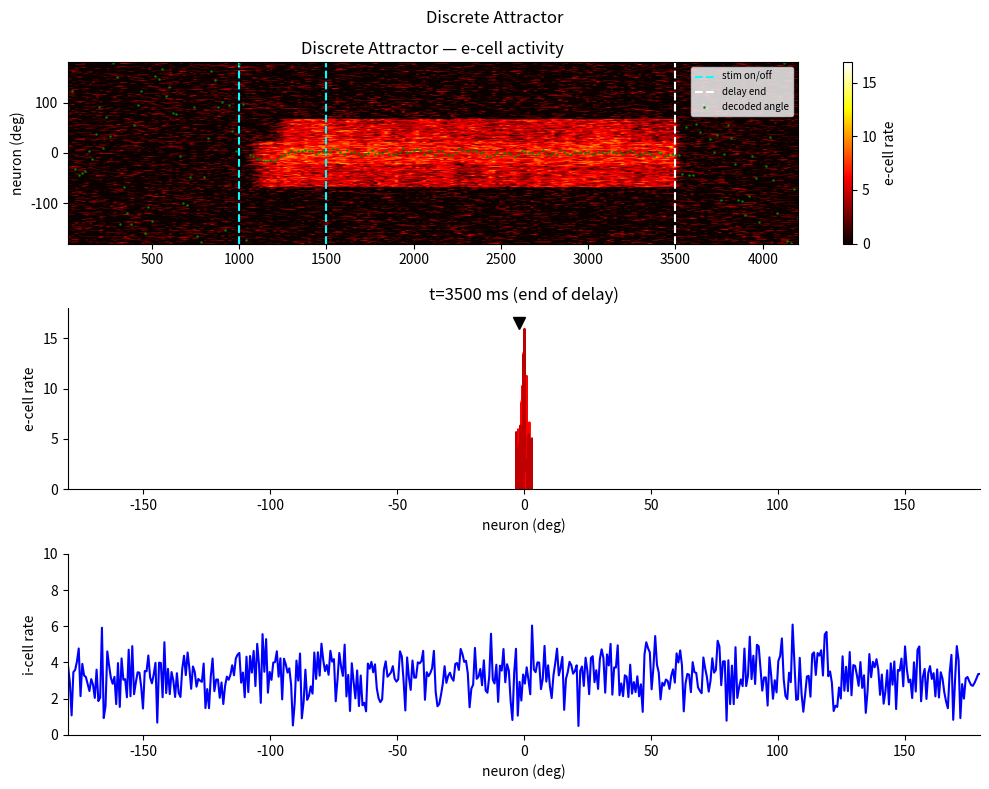

Write the Python code that produced this figure.
"""
FIRING RATE NETWORK MODEL FOR DISCRETE ATTRACTOR

Discrete piece-wise connectivity
"""

import numpy as np
import matplotlib.pyplot as plt
from scipy.linalg import circulant

# ===== PARAMETERS =====

N    = 512  # number of "neurons" in each population of the rate model
npop = 8    # number of populations in the network

totalTime = 4200  # total time of the simulation in ms
dt = 2            # integration step in ms

tauE = 20   # time constant of rate equation for excitatory neurons
tauI = 10   # time constant of rate equation for inhibitory neurons
GEE = 2.9   # strength of excitation to excitatory neurons
GEI = 4     # strength of excitation to inhibitory neurons
GIE = 1.2   # strength of inhibition to excitatory neurons
GII = 1.3   # strength of inhibition to inhibitory neurons

I0E = -1.2  # external bias current to excitatory neurons
I0I = 0.28  # external bias current to inhibitory neurons

sigE = 12  # standard deviation of additive noise in rate equation of e-cells
sigI = 3   # standard deviation of additive noise in rate equation of i-cells

kappa    = 3     # parameter defining concentration of input to e-cells
stimon   = 1000  # time when external stimulus is applied in ms
stimoff  = 1500  # time when external stimulus ceases in ms
stim     = 250   # strength of external stimulus
delayend = 3500  # time when delay ends in ms

# ===== PRELIMINARY CALCULATIONS =====

rE = np.zeros(N)
rI = np.zeros(N)
nsteps   = int(totalTime / dt)
delayPop = np.zeros(N)

# E-to-E connectivity: block-structured circulant (discrete populations)
nbl = N // npop

th8  = np.arange(npop) / npop * 2 * np.pi
kap8 = 4
v    = np.exp(kap8 * np.cos(th8))
v    = v / np.sum(v)

# Build npop x npop circulant, expand to N x N via Kronecker product
# circulant(v) is equivalent to MATLAB gallery('circul',v) since v is symmetric
WEsm = circulant(v)                               # npop x npop
WE   = np.kron(WEsm, np.ones((nbl, nbl))) / nbl  # N x N

# Equivalent to MATLAB circshift(WE, [nbl/2, nbl/2])
WE = np.roll(np.roll(WE, nbl // 2, axis=0), nbl // 2, axis=1)

# All-to-all inhibitory connections (uniform mean-field)
# WEI = WIE = WII = ones(N)/N -> equivalent to using np.mean()

# Stimulus parameters
theta = (np.arange(1, N + 1) - 0.5) / N * 2 * np.pi
theta = theta - np.pi

stimulus = np.exp(kappa * np.cos(theta))
stimulus = stim * stimulus / np.sum(stimulus)

stimon_step   = int(stimon / dt)
stimoff_step  = int(stimoff / dt)
delayend_step = int(delayend / dt)
delaywin      = int(100 / dt)  # 100 ms window

# Input-output function (Brunel, Cereb Cortex 13:1151, 2003)
def f(x):
    return (x**2 * (x > 0) * (x < 1) +
            np.sqrt(np.maximum(4 * x - 3, 0)) * (x >= 1))

# Population vector decoder
def decode(r, th):
    return np.arctan2(np.sum(r * np.sin(th)), np.sum(r * np.cos(th)))

# Indices for piecewise coloring (odd/even populations)
vect    = np.arange(1, N + 1)
indodd  = np.where(np.mod(np.ceil((vect + nbl / 2) / nbl), 2) == 1)[0]
indeven = np.where(np.mod(np.ceil((vect + nbl / 2) / nbl), 2) == 0)[0]

theta2 = theta.copy()
# np.diff produces len-1 array; use np.where to get integer indices into indodd/indeven
theta2[indodd[np.where(np.diff(indodd) > 1)[0]]]   = np.nan
theta2[indeven[np.where(np.diff(indeven) > 1)[0]]] = np.nan

# ===== SIMULATION LOOP =====

# Record history every 10 steps (20 ms)
record_every = 10
n_record = nsteps // record_every
history_rE  = np.zeros((n_record, N))
history_rI  = np.zeros((n_record, N))
history_ang = np.zeros(n_record)
history_t   = np.zeros(n_record)

response = 0.0
ang = 0.0
rec_idx = 0

for i in range(1, nsteps + 1):

    # Additive noise for each population
    noiseE = sigE * np.random.randn(N)
    noiseI = sigI * np.random.randn(N)

    # Current input to each population
    # WEI = WIE = WII = ones(N)/N, so W*r = mean(r)*ones(N)
    IE = GEE * (WE @ rE) + I0E * np.ones(N) - GIE * np.mean(rI) * np.ones(N)
    II = GEI * np.mean(rE) * np.ones(N) - GII * np.mean(rI) * np.ones(N) + I0I * np.ones(N)

    # External task-dependent inputs
    if stimon_step < i < stimoff_step:
        IE = IE + stimulus  # cue stimulus before delay
    if delayend_step < i < delayend_step + (stimoff_step - stimon_step):
        IE = IE - stim      # erasing global input after delay

    if delayend_step - delaywin < i <= delayend_step:
        delayPop += rE / delaywin

    # Euler integration
    rE = rE + (f(IE) - rE + noiseE) * dt / tauE
    rI = rI + (f(II) - rI + noiseI) * dt / tauI

    # Decoded angle from network activity
    ang = decode(rE, theta)
    if i < delayend_step:
        response = ang

    # Record
    if i % record_every == 0:
        history_rE[rec_idx]  = rE
        history_rI[rec_idx]  = rI
        history_ang[rec_idx] = ang
        history_t[rec_idx]   = i * dt
        rec_idx += 1

# ===== PLOT =====

theta_deg = np.degrees(theta)
fig, axes = plt.subplots(3, 1, figsize=(10, 8))
fig.patch.set_facecolor('white')

# Top panel: e-cell activity heatmap (neuron x time)
ax1 = axes[0]
im = ax1.imshow(
    history_rE.T,
    aspect='auto',
    origin='lower',
    extent=[history_t[0], history_t[-1], theta_deg[0], theta_deg[-1]],
    cmap='hot',
    vmin=0
)
plt.colorbar(im, ax=ax1, label='e-cell rate')
ax1.axvline(stimon,   color='cyan',  lw=1.5, ls='--', label='stim on/off')
ax1.axvline(stimoff,  color='cyan',  lw=1.5, ls='--')
ax1.axvline(delayend, color='white', lw=1.5, ls='--', label='delay end')
ax1.plot(history_t, np.degrees(history_ang), 'g.', ms=1.5, label='decoded angle')
ax1.set_ylabel('neuron (deg)')
ax1.set_title('Discrete Attractor — e-cell activity')
ax1.legend(loc='upper right', fontsize=7)

# Middle panel: e-cell profile at end of delay (piecewise coloring)
ax2 = axes[1]
delay_idx = np.searchsorted(history_t, delayend) - 1
rE_delay = history_rE[delay_idx]
ax2.plot(theta2[indeven], rE_delay[indeven], 'r')
ax2.plot(theta2[indodd],  rE_delay[indodd],  color=(0.75, 0, 0))
ax2.plot(np.degrees(history_ang[delay_idx]), 11 / 12 * 18, 'kv', ms=8, markerfacecolor='k')
ax2.set_xlim([theta_deg[0], theta_deg[-1]])
ax2.set_ylim([0, 18])
ax2.set_ylabel('e-cell rate')
ax2.set_xlabel('neuron (deg)')
ax2.set_title(f't={delayend} ms (end of delay)')
ax2.spines['top'].set_visible(False)
ax2.spines['right'].set_visible(False)

# Bottom panel: i-cell profile at end of delay
ax3 = axes[2]
ax3.plot(theta_deg, history_rI[delay_idx], 'b')
ax3.set_xlim([theta_deg[0], theta_deg[-1]])
ax3.set_ylim([0, 10])
ax3.set_ylabel('i-cell rate')
ax3.set_xlabel('neuron (deg)')
ax3.spines['top'].set_visible(False)
ax3.spines['right'].set_visible(False)

plt.suptitle('Discrete Attractor')
plt.tight_layout()
plt.savefig('discrete_attractor_final_state.png', dpi=300)
plt.show()

print(f"Decoded response angle at end of delay: {np.degrees(response):.1f} deg")
